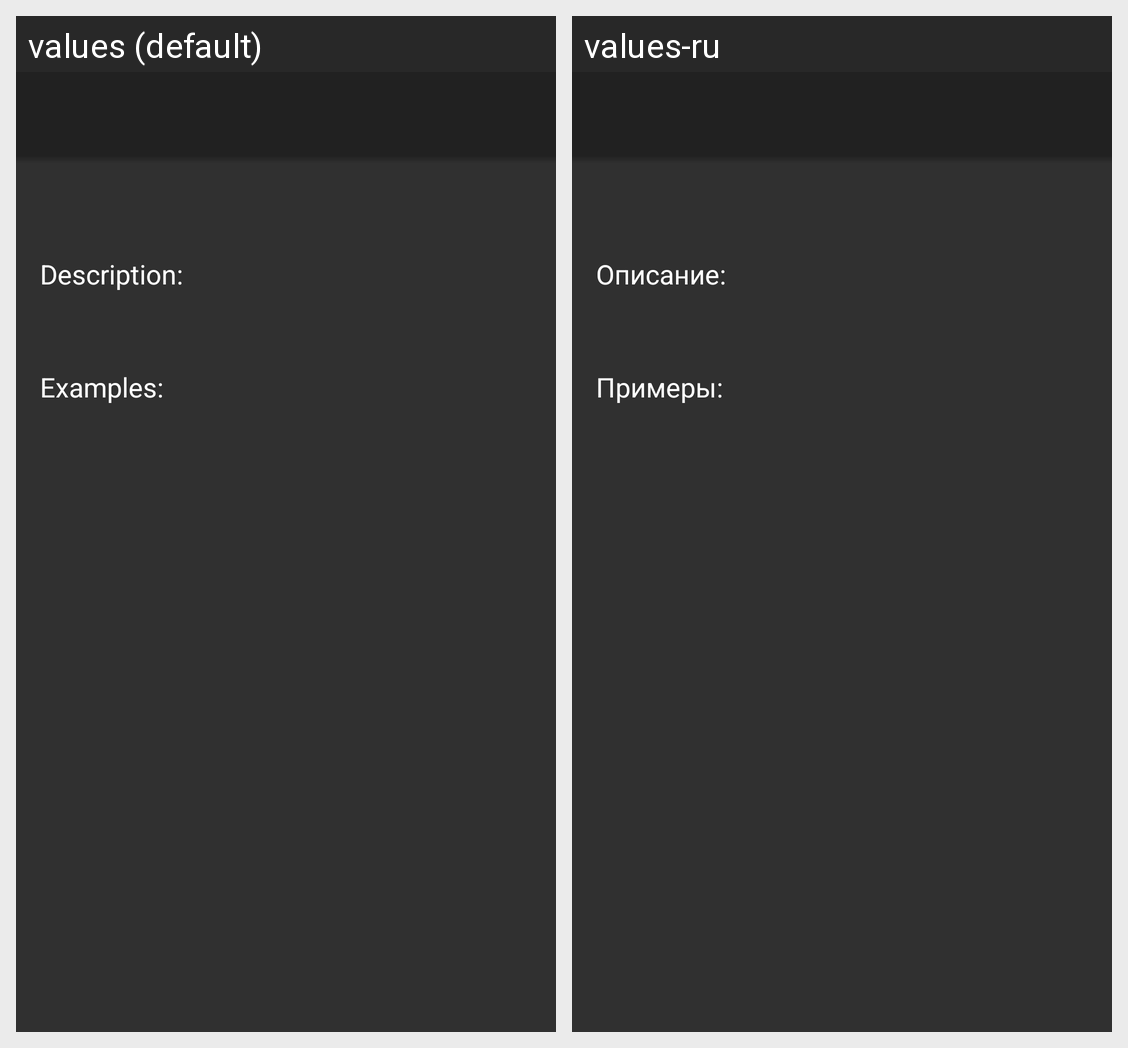

For this localized Android screen grid, give each drawn string resource with its value in every locale shown.
Android screen res/layout/activity_desc.xml rendered under 2 locales, left to right: values (default), values-ru. Device: Nexus 5 (rendered at 1080×1920; each locale shown at half size, 540×960, under a caption strip naming it); theme AppTheme.
Strings drawn on this screen, with the default value and each locale's value (text and hints the layout hard-codes, and strings that could not be matched under every locale, appear in the picture but are not listed):

desc
  values: Description:
  values-ru: Описание:

examples
  values: Examples:
  values-ru: Примеры:
